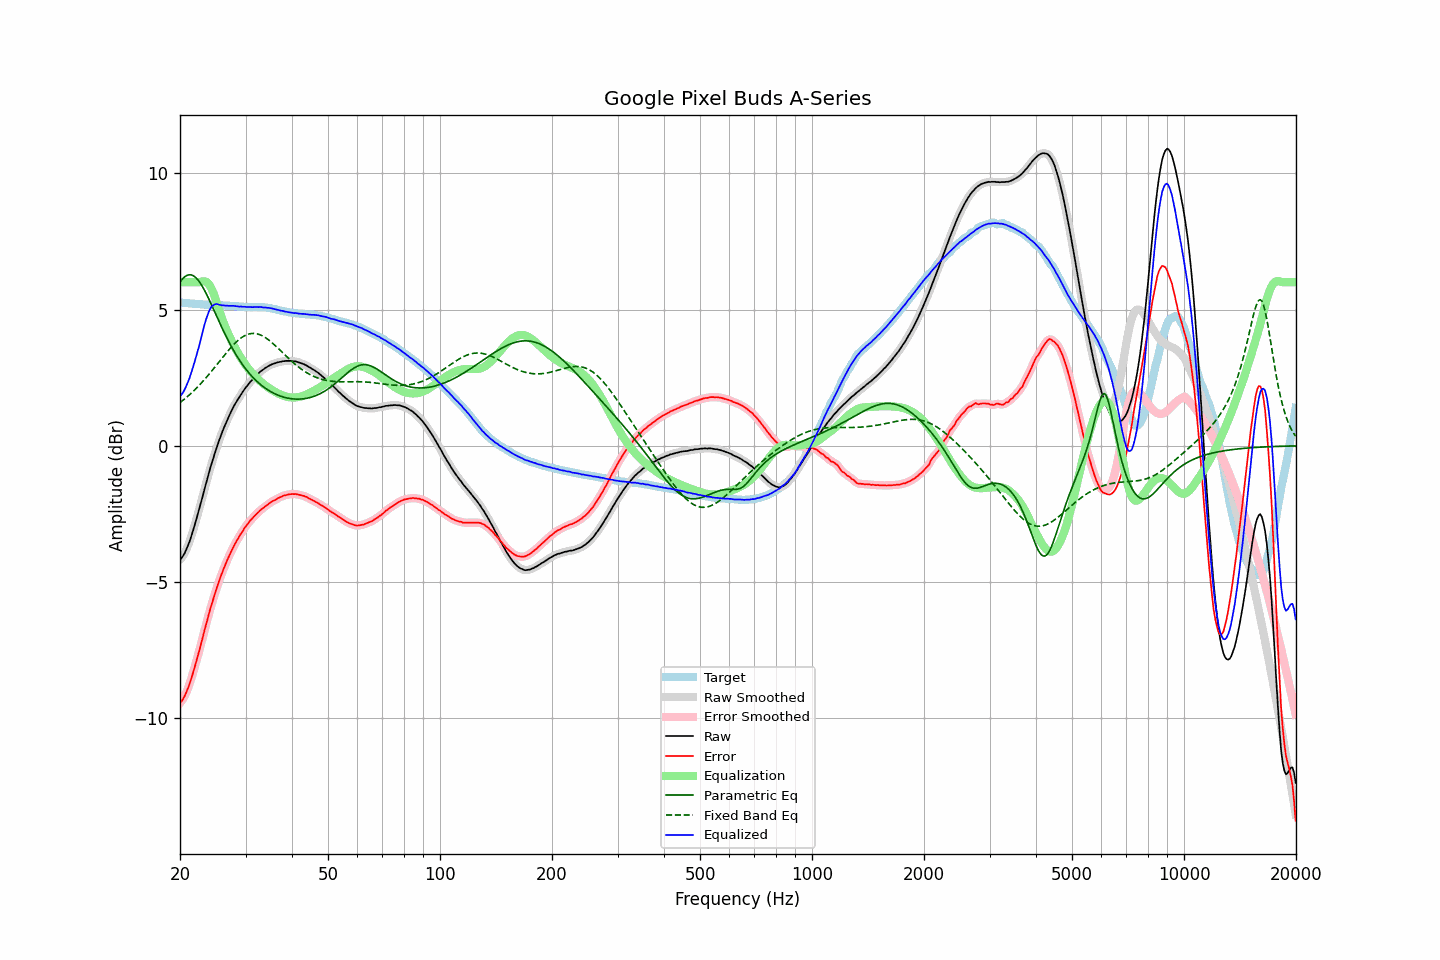

Data behind this chart, as committed beside it:
frequency, raw, error, smoothed, error_smoothed, equalization, parametric_eq, fixed_band_eq, equalized_raw, equalized_smoothed, target
20.00, -4.17, -9.43, -4.18, -9.43, 6.00, 6.00, 1.59, 1.83, 1.82, 5.26
20.20, -4.11, -9.37, -4.11, -9.36, 6.00, 6.08, 1.63, 1.89, 1.89, 5.26
20.40, -4.03, -9.28, -4.03, -9.28, 6.00, 6.15, 1.68, 1.97, 1.97, 5.25
20.61, -3.93, -9.17, -3.92, -9.17, 6.00, 6.20, 1.72, 2.07, 2.08, 5.25
20.81, -3.79, -9.03, -3.80, -9.04, 6.00, 6.24, 1.77, 2.21, 2.20, 5.23
21.02, -3.65, -8.89, -3.66, -8.89, 6.00, 6.27, 1.82, 2.35, 2.34, 5.23
21.23, -3.50, -8.73, -3.50, -8.72, 6.00, 6.27, 1.88, 2.50, 2.50, 5.22
21.44, -3.32, -8.55, -3.33, -8.55, 6.00, 6.27, 1.93, 2.68, 2.67, 5.22
21.66, -3.14, -8.35, -3.14, -8.35, 6.00, 6.25, 1.99, 2.86, 2.86, 5.21
21.87, -2.94, -8.15, -2.94, -8.15, 6.00, 6.21, 2.04, 3.06, 3.06, 5.21
22.09, -2.73, -7.93, -2.73, -7.94, 6.00, 6.16, 2.10, 3.27, 3.27, 5.20
22.31, -2.52, -7.72, -2.52, -7.73, 6.00, 6.10, 2.16, 3.48, 3.48, 5.20
22.54, -2.32, -7.52, -2.31, -7.51, 6.00, 6.02, 2.22, 3.69, 3.69, 5.20
22.76, -2.09, -7.28, -2.09, -7.29, 6.02, 5.93, 2.29, 3.93, 3.92, 5.19
22.99, -1.87, -7.06, -1.87, -7.06, 6.03, 5.84, 2.35, 4.16, 4.16, 5.19
23.22, -1.64, -6.82, -1.65, -6.83, 6.04, 5.73, 2.42, 4.39, 4.39, 5.18
23.45, -1.42, -6.60, -1.43, -6.61, 6.02, 5.62, 2.48, 4.60, 4.60, 5.18
23.69, -1.22, -6.40, -1.21, -6.38, 5.99, 5.50, 2.55, 4.77, 4.78, 5.18
23.92, -0.99, -6.16, -0.99, -6.17, 5.93, 5.38, 2.62, 4.93, 4.93, 5.17
24.16, -0.78, -5.95, -0.79, -5.96, 5.83, 5.25, 2.69, 5.05, 5.05, 5.17
24.40, -0.59, -5.76, -0.59, -5.75, 5.72, 5.12, 2.76, 5.13, 5.13, 5.17
24.65, -0.41, -5.57, -0.40, -5.56, 5.57, 4.99, 2.84, 5.17, 5.17, 5.17
24.89, -0.21, -5.37, -0.21, -5.37, 5.41, 4.86, 2.91, 5.20, 5.20, 5.16
25.14, -0.03, -5.19, -0.03, -5.19, 5.23, 4.73, 2.98, 5.20, 5.20, 5.15
25.39, 0.14, -5.01, 0.14, -5.01, 5.05, 4.60, 3.06, 5.18, 5.19, 5.15
25.65, 0.31, -4.85, 0.31, -4.85, 4.86, 4.47, 3.13, 5.17, 5.17, 5.15
25.91, 0.46, -4.69, 0.46, -4.69, 4.69, 4.34, 3.20, 5.15, 5.15, 5.15
26.16, 0.62, -4.53, 0.61, -4.54, 4.54, 4.22, 3.28, 5.15, 5.15, 5.15
26.43, 0.75, -4.40, 0.76, -4.39, 4.39, 4.10, 3.35, 5.14, 5.15, 5.15
26.69, 0.90, -4.24, 0.89, -4.25, 4.25, 3.98, 3.42, 5.14, 5.14, 5.14
26.96, 1.02, -4.11, 1.03, -4.11, 4.11, 3.86, 3.49, 5.14, 5.14, 5.14
27.23, 1.15, -3.98, 1.15, -3.98, 3.98, 3.75, 3.56, 5.14, 5.14, 5.14
27.50, 1.28, -3.86, 1.28, -3.86, 3.86, 3.64, 3.63, 5.13, 5.14, 5.14
27.77, 1.40, -3.74, 1.40, -3.74, 3.74, 3.53, 3.69, 5.14, 5.13, 5.13
28.05, 1.51, -3.62, 1.51, -3.62, 3.62, 3.43, 3.75, 5.13, 5.13, 5.12
28.33, 1.61, -3.52, 1.61, -3.51, 3.52, 3.33, 3.81, 5.12, 5.12, 5.12
28.62, 1.70, -3.42, 1.71, -3.41, 3.41, 3.23, 3.86, 5.12, 5.12, 5.12
28.90, 1.80, -3.31, 1.80, -3.31, 3.31, 3.14, 3.91, 5.11, 5.11, 5.11
29.19, 1.90, -3.21, 1.89, -3.22, 3.21, 3.05, 3.96, 5.11, 5.11, 5.11
29.48, 1.98, -3.13, 1.98, -3.12, 3.12, 2.97, 4.00, 5.10, 5.10, 5.11
29.78, 2.07, -3.03, 2.06, -3.03, 3.04, 2.89, 4.03, 5.10, 5.10, 5.10
30.08, 2.14, -2.95, 2.14, -2.95, 2.95, 2.81, 4.06, 5.10, 5.09, 5.09
30.38, 2.22, -2.88, 2.22, -2.87, 2.87, 2.74, 4.09, 5.09, 5.09, 5.09
30.68, 2.30, -2.79, 2.29, -2.80, 2.80, 2.67, 4.10, 5.09, 5.09, 5.09
30.99, 2.37, -2.72, 2.36, -2.73, 2.73, 2.60, 4.12, 5.09, 5.09, 5.09
31.30, 2.43, -2.66, 2.43, -2.66, 2.66, 2.53, 4.12, 5.08, 5.09, 5.09
31.61, 2.50, -2.60, 2.49, -2.60, 2.59, 2.47, 4.12, 5.09, 5.09, 5.09
31.93, 2.56, -2.54, 2.55, -2.54, 2.53, 2.41, 4.12, 5.09, 5.09, 5.09
32.24, 2.62, -2.47, 2.62, -2.48, 2.48, 2.36, 4.11, 5.09, 5.09, 5.09
32.57, 2.67, -2.42, 2.67, -2.42, 2.42, 2.30, 4.09, 5.09, 5.09, 5.09
32.89, 2.73, -2.36, 2.72, -2.37, 2.37, 2.25, 4.07, 5.09, 5.09, 5.09
33.22, 2.77, -2.32, 2.77, -2.32, 2.32, 2.20, 4.04, 5.08, 5.08, 5.08
33.55, 2.81, -2.27, 2.81, -2.27, 2.27, 2.16, 4.01, 5.07, 5.08, 5.08
33.89, 2.86, -2.22, 2.85, -2.23, 2.22, 2.12, 3.97, 5.08, 5.07, 5.08
34.23, 2.89, -2.18, 2.89, -2.18, 2.18, 2.08, 3.93, 5.06, 5.07, 5.07
34.57, 2.93, -2.14, 2.93, -2.14, 2.14, 2.04, 3.89, 5.06, 5.06, 5.06
34.92, 2.96, -2.09, 2.96, -2.09, 2.10, 2.00, 3.84, 5.05, 5.05, 5.05
35.27, 2.99, -2.05, 2.98, -2.05, 2.06, 1.97, 3.79, 5.04, 5.04, 5.04
35.62, 3.01, -2.02, 3.01, -2.02, 2.02, 1.94, 3.74, 5.03, 5.03, 5.02
35.97, 3.03, -1.99, 3.03, -1.99, 1.99, 1.91, 3.69, 5.01, 5.01, 5.02
... 635 more rows
